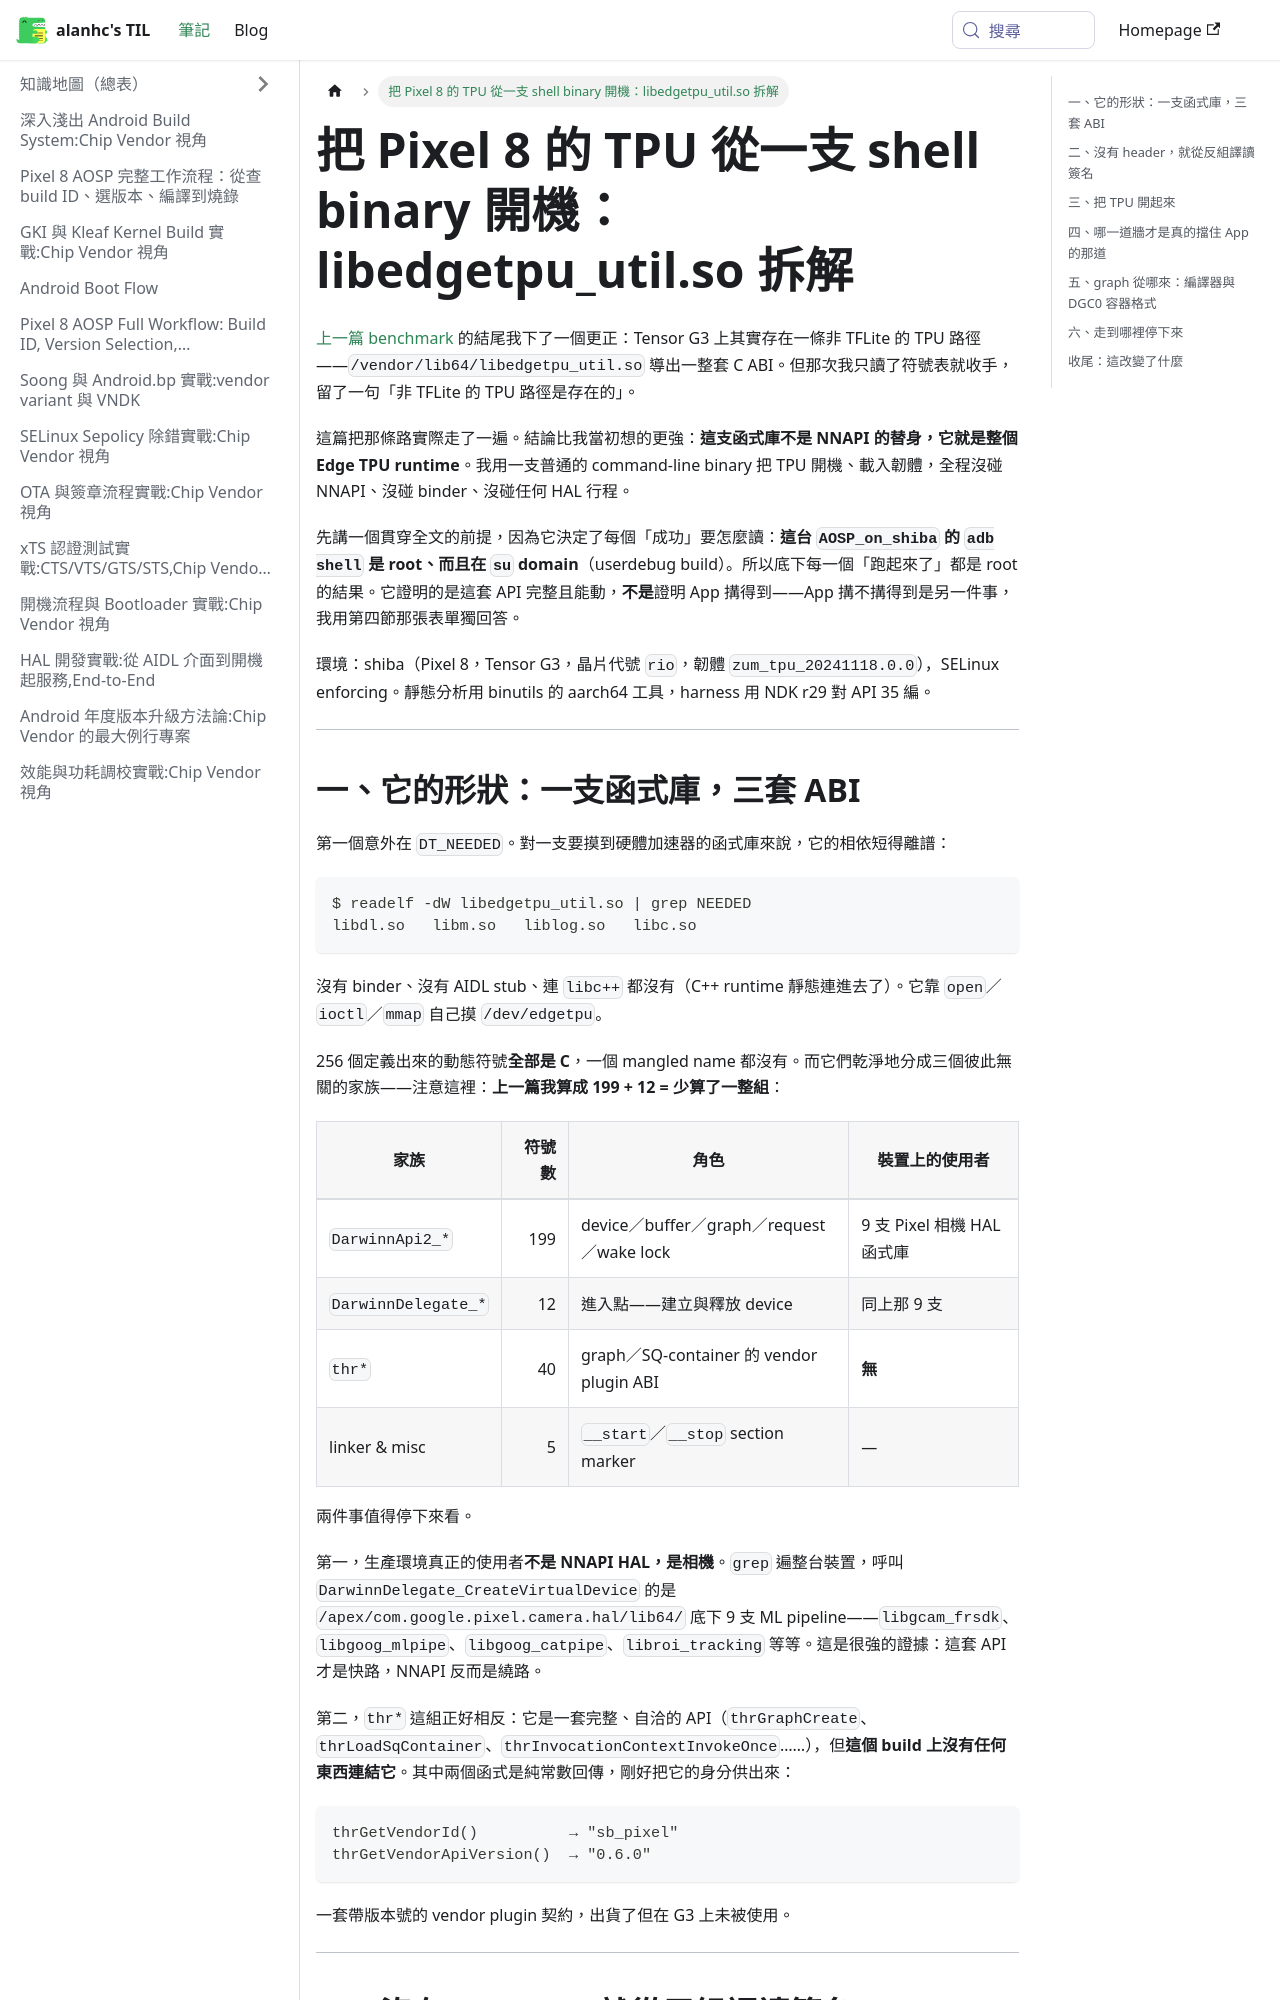

repository: alanhc/til · page: docs/pixel8-edgetpu-runtime-teardown.html · generator: docusaurus

# 把 Pixel 8 的 TPU 從一支 shell binary 開機：libedgetpu_util.so 拆解

[上一篇 benchmark](./pixel8-cpu-gpu-npu-benchmark.md) 的結尾我下了一個更正：Tensor G3 上其實存在一條非 TFLite 的 TPU 路徑——`/vendor/lib64/libedgetpu_util.so` 導出一整套 C ABI。但那次我只讀了符號表就收手，留了一句「非 TFLite 的 TPU 路徑是存在的」。

這篇把那條路實際走了一遍。結論比我當初想的更強：**這支函式庫不是 NNAPI 的替身，它就是整個 Edge TPU runtime**。我用一支普通的 command-line binary 把 TPU 開機、載入韌體，全程沒碰 NNAPI、沒碰 binder、沒碰任何 HAL 行程。

先講一個貫穿全文的前提，因為它決定了每個「成功」要怎麼讀：**這台 `AOSP_on_shiba` 的 `adb shell` 是 root、而且在 `su` domain**（userdebug build）。所以底下每一個「跑起來了」都是 root 的結果。它證明的是這套 API 完整且能動，**不是**證明 App 搆得到——App 搆不搆得到是另一件事，我用第四節那張表單獨回答。

環境：shiba（Pixel 8，Tensor G3，晶片代號 `rio`，韌體 `zum_tpu_20241118.0.0`），SELinux enforcing。靜態分析用 binutils 的 aarch64 工具，harness 用 NDK r29 對 API 35 編。

---

## 一、它的形狀：一支函式庫，三套 ABI

第一個意外在 `DT_NEEDED`。對一支要摸到硬體加速器的函式庫來說，它的相依短得離譜：

```bash
$ readelf -dW libedgetpu_util.so | grep NEEDED
libdl.so   libm.so   liblog.so   libc.so
```

沒有 binder、沒有 AIDL stub、連 `libc++` 都沒有（C++ runtime 靜態連進去了）。它靠 `open`／`ioctl`／`mmap` 自己摸 `/dev/edgetpu`。

256 個定義出來的動態符號**全部是 C**，一個 mangled name 都沒有。而它們乾淨地分成三個彼此無關的家族——注意這裡：**上一篇我算成 199 + 12 = 少算了一整組**：

| 家族 | 符號數 | 角色 | 裝置上的使用者 |
|---|---:|---|---|
| `DarwinnApi2_*` | 199 | device／buffer／graph／request／wake lock | 9 支 Pixel 相機 HAL 函式庫 |
| `DarwinnDelegate_*` | 12 | 進入點——建立與釋放 device | 同上那 9 支 |
| `thr*` | 40 | graph／SQ-container 的 vendor plugin ABI | **無** |
| linker & misc | 5 | `__start`／`__stop` section marker | — |

兩件事值得停下來看。

第一，生產環境真正的使用者**不是 NNAPI HAL，是相機**。`grep` 遍整台裝置，呼叫 `DarwinnDelegate_CreateVirtualDevice` 的是 `/apex/com.google.pixel.camera.hal/lib64/` 底下 9 支 ML pipeline——`libgcam_frsdk`、`libgoog_mlpipe`、`libgoog_catpipe`、`libroi_tracking` 等等。這是很強的證據：這套 API 才是快路，NNAPI 反而是繞路。

第二，`thr*` 這組正好相反：它是一套完整、自洽的 API（`thrGraphCreate`、`thrLoadSqContainer`、`thrInvocationContextInvokeOnce`……），但**這個 build 上沒有任何東西連結它**。其中兩個函式是純常數回傳，剛好把它的身分供出來：

```
thrGetVendorId()          → "sb_pixel"
thrGetVendorApiVersion()  → "0.6.0"
```

一套帶版本號的 vendor plugin 契約，出貨了但在 G3 上未被使用。

---
